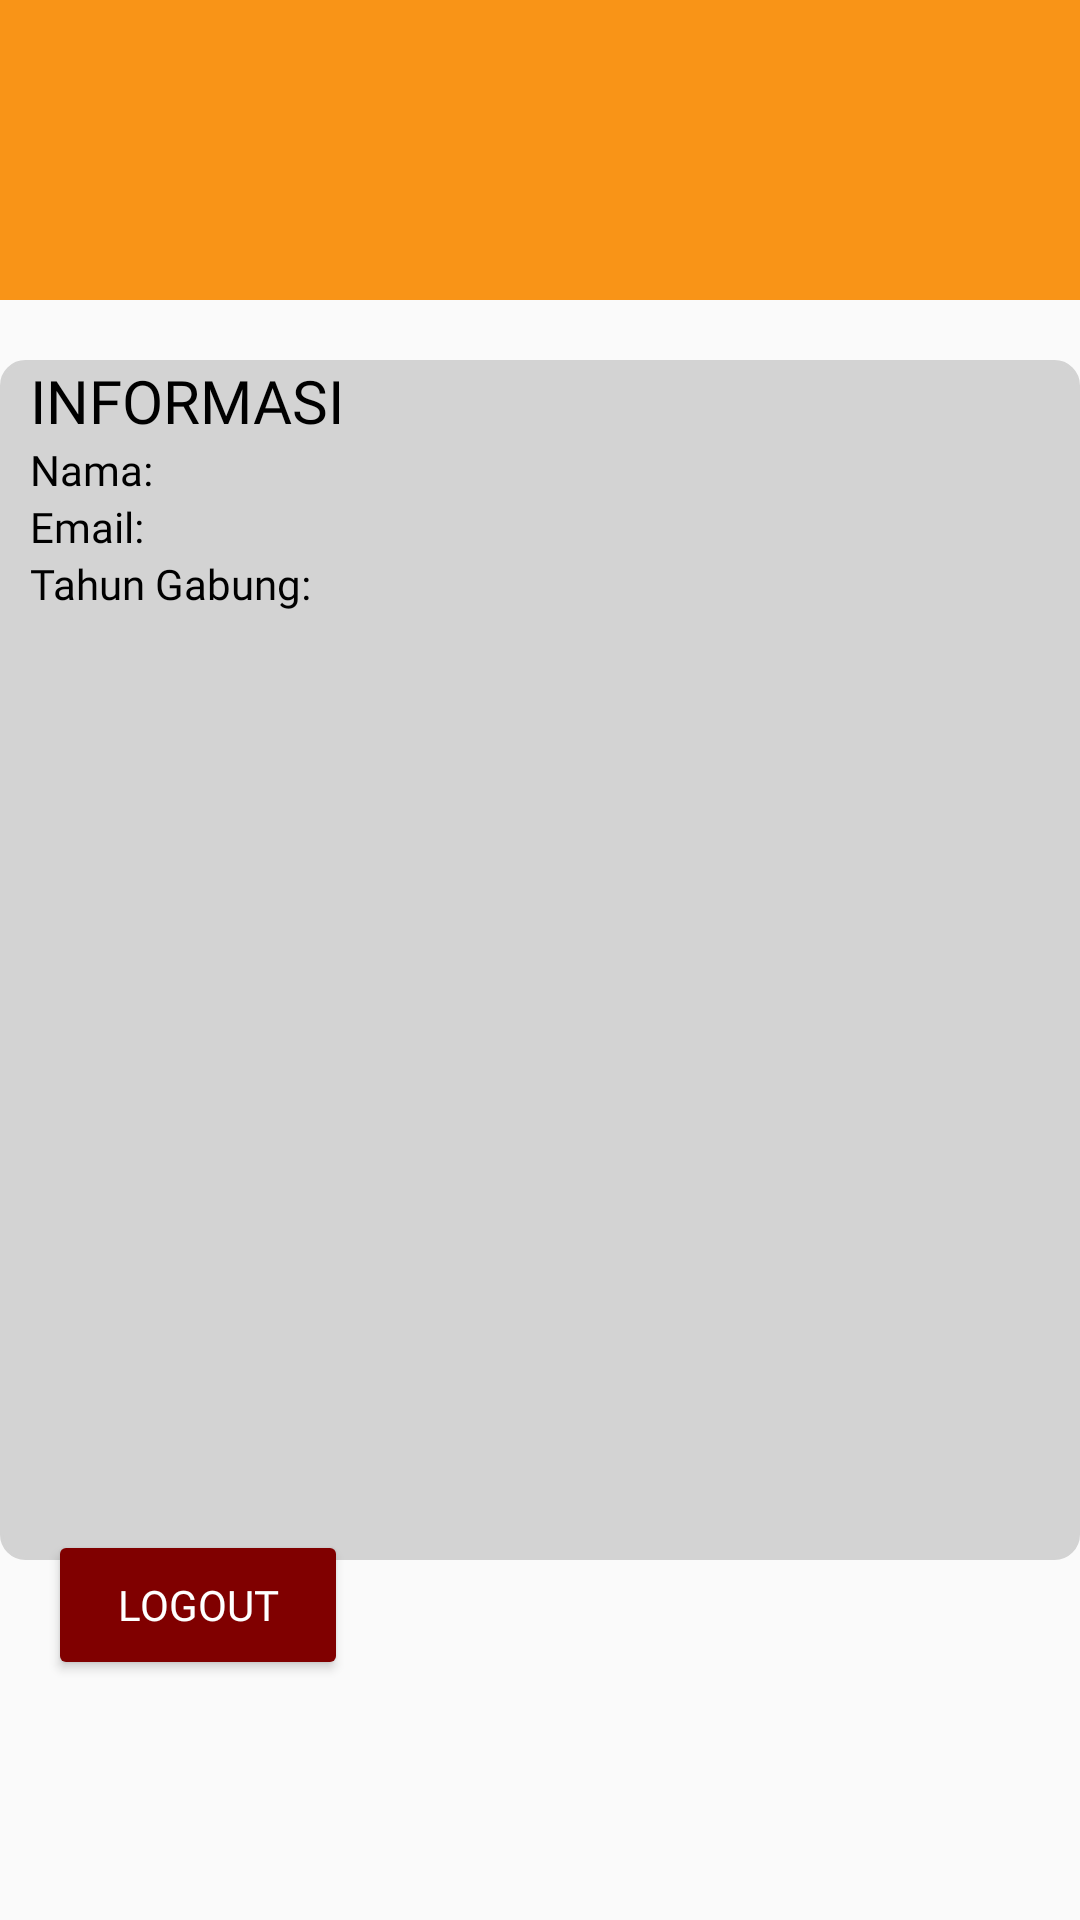

Android layout source for this screen:
<!-- AndroidManifest.xml: application theme AppTheme -->
<!-- res/layout/fragment_profile.xml -->
<?xml version="1.0" encoding="utf-8"?>
<RelativeLayout xmlns:android="http://schemas.android.com/apk/res/android"
    xmlns:app="http://schemas.android.com/apk/res-auto"
    xmlns:tools="http://schemas.android.com/tools"
    android:layout_width="match_parent"
    android:layout_height="match_parent"
    tools:context=".ui_anggota.profile.ProfileFragment">

    <RelativeLayout
        android:layout_width="match_parent"
        android:layout_height="100dp"
        android:background="#F99417">

    </RelativeLayout>
<RelativeLayout
    android:layout_width="match_parent"
    android:layout_height="400dp"
    android:backgroundTint="#d3d3d3"
    android:layout_centerInParent="true"
    android:background="@drawable/shape">

    <TextView
        android:id="@+id/informasi"
        android:layout_width="wrap_content"
        android:layout_height="wrap_content"
        android:text="INFORMASI"
        android:fontFamily="@font/poppins"
        android:textColor="@color/black"
        android:paddingLeft="10dp"
        android:textSize="20dp"/>
    <TextView
        android:id="@+id/tvNama"
        android:layout_width="wrap_content"
        android:layout_height="wrap_content"
        android:text="Nama: "
        android:fontFamily="@font/poppins"
        android:layout_below="@+id/informasi"
        android:textColor="@color/black"
        android:paddingLeft="10dp"/>

    <TextView
        android:id="@+id/tvEmail"
        android:layout_width="wrap_content"
        android:layout_height="wrap_content"
        android:text="Email: "
        android:fontFamily="@font/poppins"
        android:layout_below="@+id/tvNama"
        android:textColor="@color/black"
        android:paddingLeft="10dp"/>

    <TextView
        android:id="@+id/tvTahunGabung"
        android:layout_width="wrap_content"
        android:layout_height="wrap_content"
        android:text="Tahun Gabung: "
        android:fontFamily="@font/poppins"
        android:layout_below="@+id/tvEmail"
        android:textColor="@color/black"
        android:paddingLeft="10dp"/>

</RelativeLayout>

    <Button
        android:id="@+id/logoutbtn"
        android:layout_width="100dp"
        android:layout_height="50dp"
        android:text="Logout"
        android:layout_centerInParent="true"
        android:layout_alignParentLeft="true"
        android:layout_alignParentBottom="true"
        android:layout_marginBottom="80dp"
        android:layout_marginLeft="16dp"
        android:textColor="@color/white"
        android:fontFamily="@font/poppins"
        android:backgroundTint="#800000"/>
</RelativeLayout>
<!-- resources referenced by this layout -->
<resources>
  <color name="black">#FF000000</color>
  <color name="white">#FFFFFFFF</color>
  <!-- drawable shape (drawable) -->
  <shape xmlns:android="http://schemas.android.com/apk/res/android">
      <solid android:color="#F0F0F0"/> 
      <corners android:radius="8dp"/> 
      <stroke android:color="#000000" android:width="1dp"/> 
  </shape>
  <style name="AppTheme" parent="Theme.AppCompat.Light.DarkActionBar">
  
          <item name="android:statusBarColor">@color/black</item>
          <item name="android:titleTextColor">@color/black</item>
      </style>
</resources>
